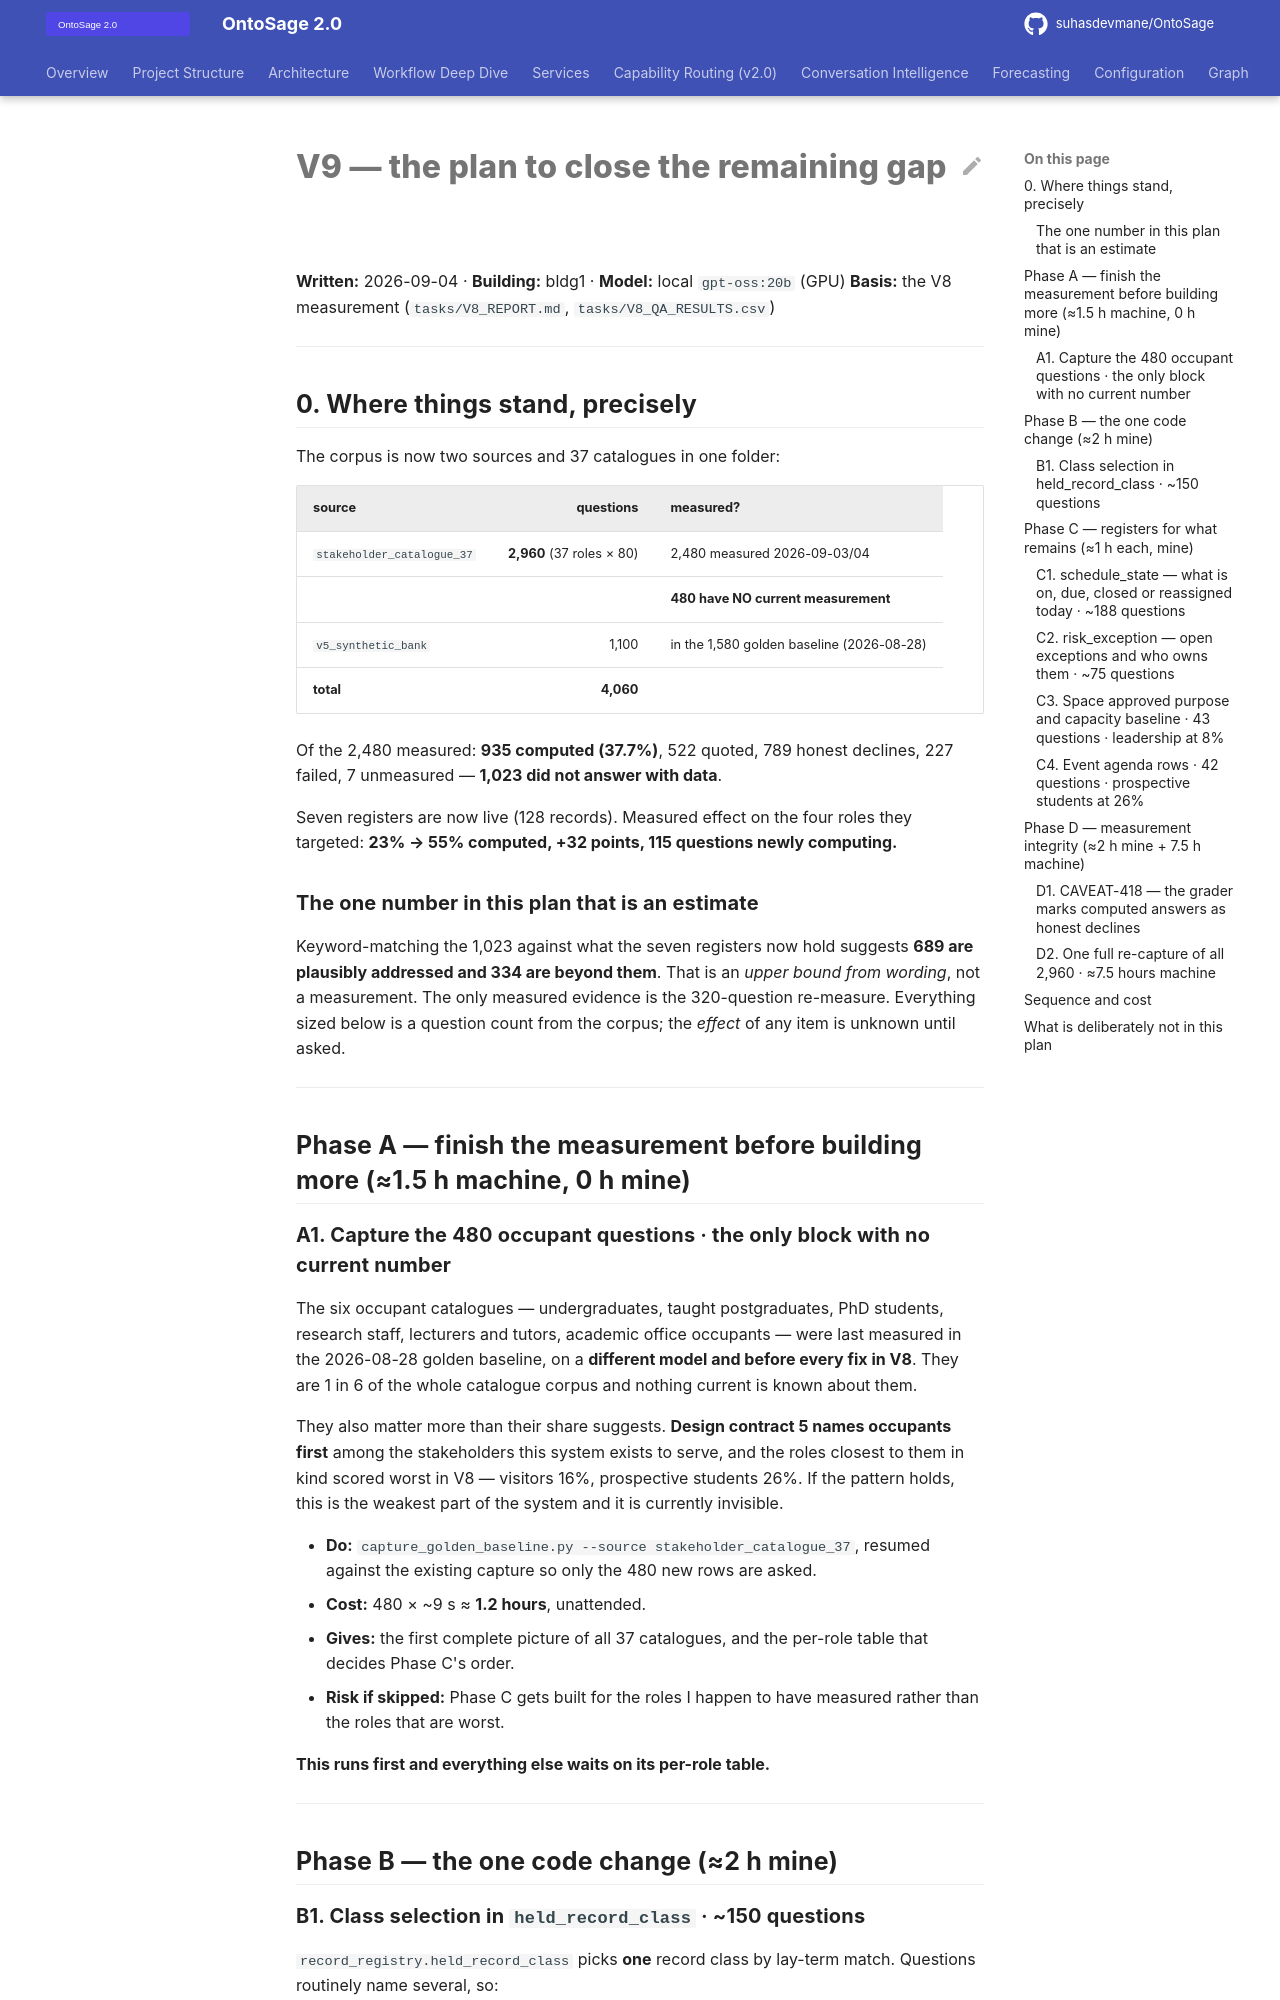

repository: suhasdevmane/OntoSage · page: V9_PLAN/index.html · generator: mkdocs

# V9 — the plan to close the remaining gap

**Written:** 2026-09-04 · **Building:** bldg1 · **Model:** local `gpt-oss:20b` (GPU)
**Basis:** the V8 measurement (`tasks/V8_REPORT.md`, `tasks/V8_QA_RESULTS.csv`)

---

## 0. Where things stand, precisely

The corpus is now two sources and 37 catalogues in one folder:

| source | questions | measured? |
|---|---:|---|
| `stakeholder_catalogue_37` | **2,960** (37 roles × 80) | 2,480 measured 2026-09-03/04 |
| | | **480 have NO current measurement** |
| `v5_synthetic_bank` | 1,100 | in the 1,580 golden baseline (2026-08-28) |
| **total** | **4,060** | |

Of the 2,480 measured: **935 computed (37.7%)**, 522 quoted, 789 honest declines, 227 failed,
7 unmeasured — **1,023 did not answer with data**.

Seven registers are now live (128 records). Measured effect on the four roles they targeted:
**23% → 55% computed, +32 points, 115 questions newly computing.**

### The one number in this plan that is an estimate

Keyword-matching the 1,023 against what the seven registers now hold suggests **689 are
plausibly addressed and 334 are beyond them**. That is an *upper bound from wording*, not a
measurement. The only measured evidence is the 320-question re-measure. Everything sized
below is a question count from the corpus; the *effect* of any item is unknown until asked.

---

## Phase A — finish the measurement before building more (≈1.5 h machine, 0 h mine)

### A1. Capture the 480 occupant questions · **the only block with no current number**

The six occupant catalogues — undergraduates, taught postgraduates, PhD students, research
staff, lecturers and tutors, academic office occupants — were last measured in the
2026-08-28 golden baseline, on a **different model and before every fix in V8**. They are
1 in 6 of the whole catalogue corpus and nothing current is known about them.

They also matter more than their share suggests. **Design contract 5 names occupants first**
among the stakeholders this system exists to serve, and the roles closest to them in kind
scored worst in V8 — visitors 16%, prospective students 26%. If the pattern holds, this is
the weakest part of the system and it is currently invisible.

- **Do:** `capture_golden_baseline.py --source stakeholder_catalogue_37`, resumed against the
  existing capture so only the 480 new rows are asked.
- **Cost:** 480 × ~9 s ≈ **1.2 hours**, unattended.
- **Gives:** the first complete picture of all 37 catalogues, and the per-role table that
  decides Phase C's order.
- **Risk if skipped:** Phase C gets built for the roles I happen to have measured rather
  than the roles that are worst.

**This runs first and everything else waits on its per-role table.**

---

## Phase B — the one code change (≈2 h mine)
